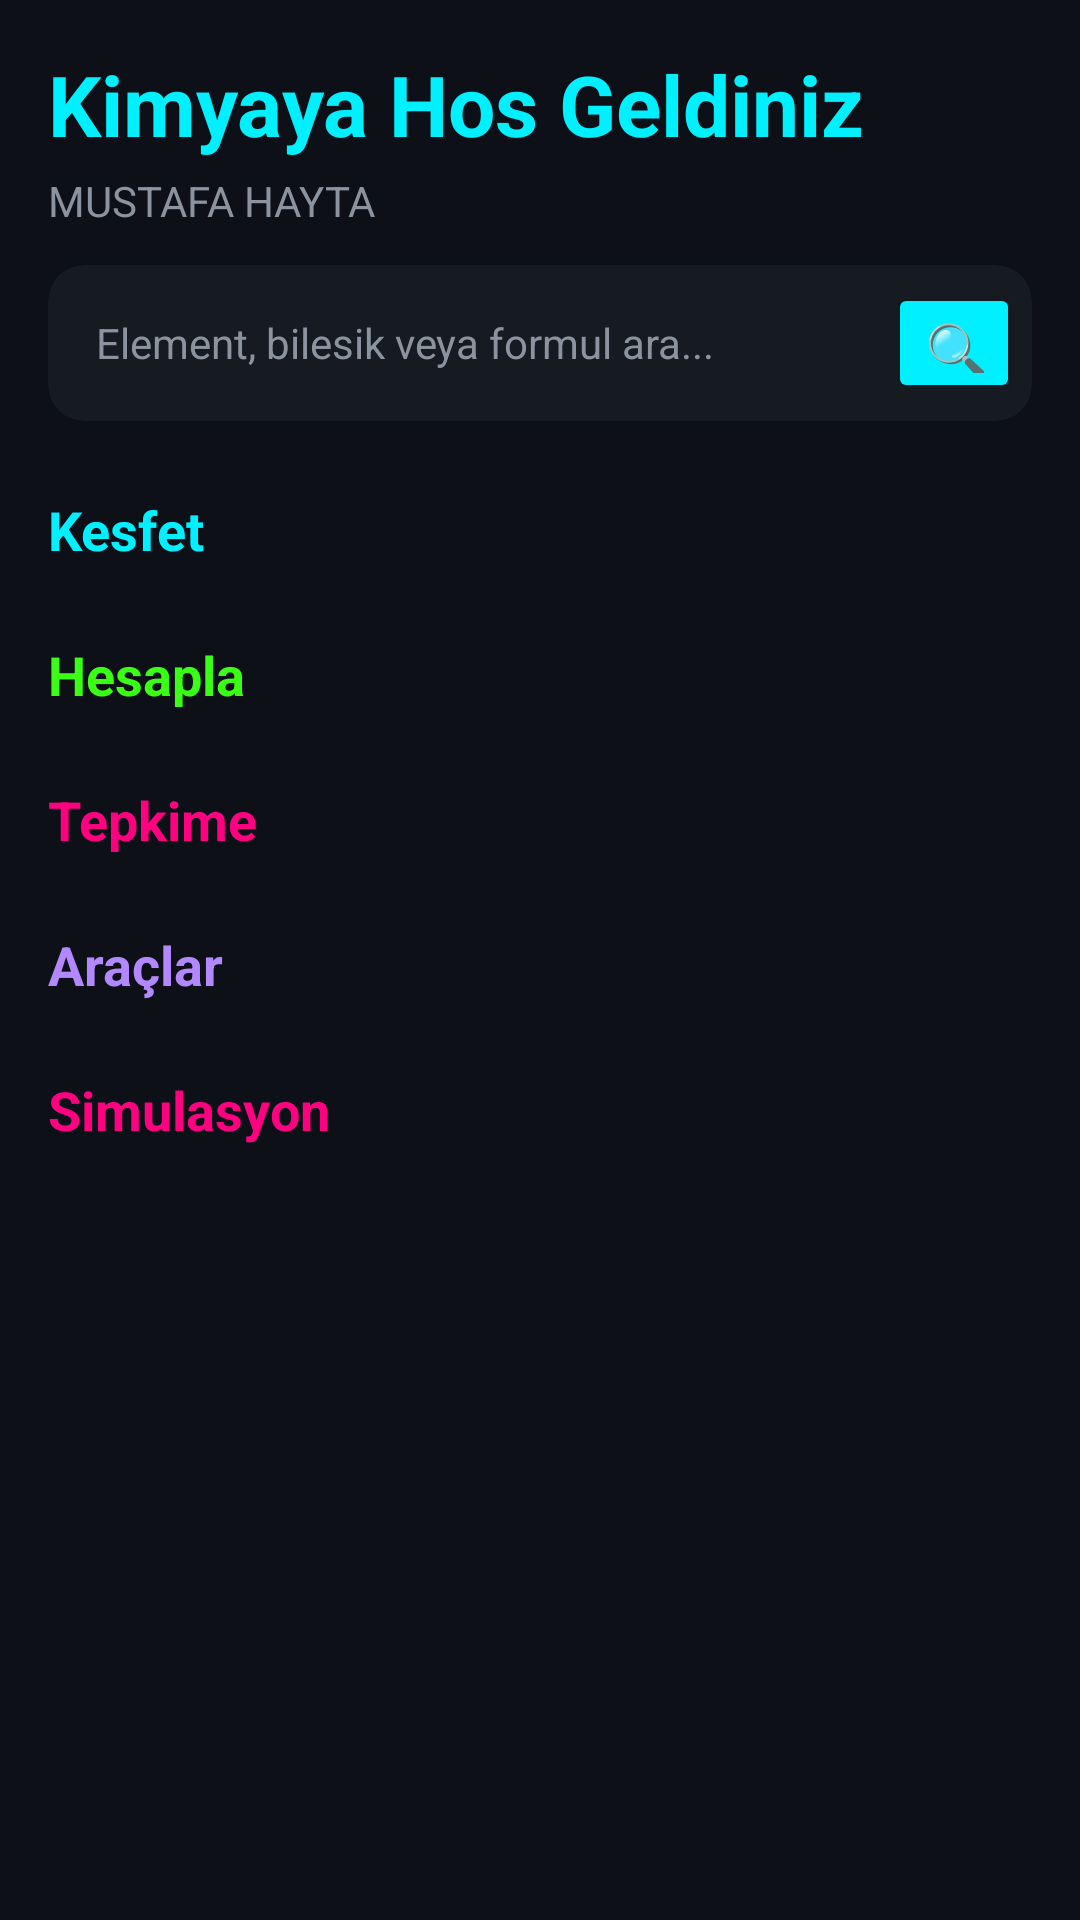

Layout XML and referenced resources for this Android screen:
<!-- AndroidManifest.xml: application theme Theme.KimyaUygulamasi -->
<!-- res/layout/fragment_dashboard.xml -->
<?xml version="1.0" encoding="utf-8"?>
<androidx.core.widget.NestedScrollView xmlns:android="http://schemas.android.com/apk/res/android"
    xmlns:app="http://schemas.android.com/apk/res-auto"
    android:layout_width="match_parent"
    android:layout_height="match_parent"
    android:background="?android:attr/colorBackground">

    <LinearLayout
        android:layout_width="match_parent"
        android:layout_height="wrap_content"
        android:orientation="vertical"
        android:padding="16dp">

        <TextView
            android:layout_width="wrap_content"
            android:layout_height="wrap_content"
            android:text="Kimyaya Hos Geldiniz"
            android:textColor="?attr/colorPrimary"
            android:textSize="28sp"
            android:textStyle="bold"/>

        <TextView
            android:id="@+id/welcome_desc"
            android:layout_width="wrap_content"
            android:layout_height="wrap_content"
            android:text="@string/app_subtitle"
            android:textColor="?android:attr/textColorSecondary"
            android:textSize="14sp"
            android:layout_marginTop="4dp"
            android:layout_marginBottom="12dp"/>

        <com.google.android.material.card.MaterialCardView
            android:layout_width="match_parent"
            android:layout_height="wrap_content"
            app:cardCornerRadius="12dp"
            app:cardBackgroundColor="?attr/colorSurface"
            android:layout_marginBottom="16dp">
            <LinearLayout
                android:layout_width="match_parent"
                android:layout_height="wrap_content"
                android:orientation="horizontal"
                android:padding="4dp"
                android:gravity="center_vertical">
                <EditText
                    android:id="@+id/search_bar_input"
                    android:layout_width="0dp"
                    android:layout_height="44dp"
                    android:layout_weight="1"
                    android:hint="Element, bilesik veya formul ara..."
                    android:inputType="text"
                    android:textColor="?attr/colorOnSurface"
                    android:textColorHint="?android:attr/textColorSecondary"
                    android:textSize="14sp"
                    android:paddingStart="12dp"
                    android:paddingEnd="8dp"
                    android:background="@android:color/transparent"
                    android:imeOptions="actionSearch"
                    android:singleLine="true"/>
                <Button
                    android:id="@+id/search_bar_btn"
                    android:layout_width="44dp"
                    android:layout_height="40dp"
                    android:text="🔍"
                    android:textSize="18sp"
                    android:backgroundTint="?attr/colorPrimary"
                    android:insetTop="0dp"
                    android:insetBottom="0dp"/>
            </LinearLayout>
        </com.google.android.material.card.MaterialCardView>

        <TextView
            android:layout_width="wrap_content"
            android:layout_height="wrap_content"
            android:text="Kesfet"
            android:textColor="?attr/colorPrimary"
            android:textSize="18sp"
            android:textStyle="bold"
            android:layout_marginTop="8dp"/>

        <GridLayout
            android:id="@+id/kesfet_grid"
            android:layout_width="match_parent"
            android:layout_height="wrap_content"
            android:columnCount="2"
            android:layout_marginTop="8dp"/>

        <TextView
            android:layout_width="wrap_content"
            android:layout_height="wrap_content"
            android:text="Hesapla"
            android:textColor="?attr/colorAccent"
            android:textSize="18sp"
            android:textStyle="bold"
            android:layout_marginTop="16dp"/>

        <GridLayout
            android:id="@+id/hesapla_grid"
            android:layout_width="match_parent"
            android:layout_height="wrap_content"
            android:columnCount="2"
            android:layout_marginTop="8dp"/>

        <TextView
            android:layout_width="wrap_content"
            android:layout_height="wrap_content"
            android:text="Tepkime"
            android:textColor="@color/neon_pink"
            android:textSize="18sp"
            android:textStyle="bold"
            android:layout_marginTop="16dp"/>

        <GridLayout
            android:id="@+id/tepkime_grid"
            android:layout_width="match_parent"
            android:layout_height="wrap_content"
            android:columnCount="2"
            android:layout_marginTop="8dp"/>

        <TextView
            android:layout_width="wrap_content"
            android:layout_height="wrap_content"
            android:text="Araçlar"
            android:textColor="?attr/colorSecondary"
            android:textSize="18sp"
            android:textStyle="bold"
            android:layout_marginTop="16dp"/>

        <GridLayout
            android:id="@+id/araclar_grid"
            android:layout_width="match_parent"
            android:layout_height="wrap_content"
            android:columnCount="2"
            android:layout_marginTop="8dp"/>

        <TextView
            android:layout_width="wrap_content"
            android:layout_height="wrap_content"
            android:text="Simulasyon"
            android:textColor="@color/neon_pink"
            android:textSize="18sp"
            android:textStyle="bold"
            android:layout_marginTop="16dp"/>

        <GridLayout
            android:id="@+id/simulasyon_grid"
            android:layout_width="match_parent"
            android:layout_height="wrap_content"
            android:columnCount="2"
            android:layout_marginTop="8dp"/>

    </LinearLayout>
</androidx.core.widget.NestedScrollView>
<!-- resources referenced by this layout -->
<resources>
  <color name="neon_pink">#FF0080</color>
  <string name="app_subtitle">MUSTAFA HAYTA</string>
  <style name="Theme.KimyaUygulamasi" parent="Theme.MaterialComponents.DayNight.NoActionBar">
          <item name="colorPrimary">@color/neon_cyan</item>
          <item name="colorOnPrimary">@color/on_primary</item>
          <item name="colorSecondary">@color/neon_purp</item>
          <item name="colorOnSecondary">@color/white</item>
          <item name="colorAccent">@color/neon_lime</item>
          <item name="android:colorBackground">@color/bg</item>
          <item name="colorSurface">@color/surface</item>
          <item name="colorOnSurface">@color/text</item>
          <item name="android:textColorSecondary">@color/muted</item>
          <item name="android:statusBarColor">@color/bg</item>
          <item name="android:navigationBarColor">@color/bg</item>
      </style>
  <color name="neon_cyan">#00F0FF</color>
  <color name="on_primary">#000000</color>
  <color name="neon_purp">#B388FF</color>
  <color name="white">#FFFFFF</color>
  <color name="neon_lime">#39FF14</color>
  <color name="bg">#0D1117</color>
  <color name="surface">#161B22</color>
  <color name="text">#E6EDF3</color>
  <color name="muted">#8B949E</color>
</resources>
